Image classification data set "dataset" (chelseaoktaviany/AplikasiKlasifikasiJenisTanaman on GitHub). Class labels (4): Cercis chinensis, Chrysobalanaceae, Indigofera tinctoria, Phyllostachys edulis.

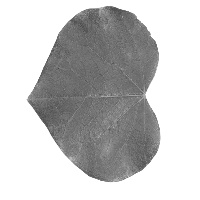
Label: Cercis chinensis

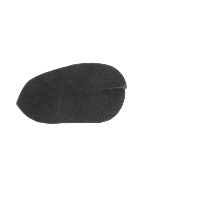
Label: Indigofera tinctoria

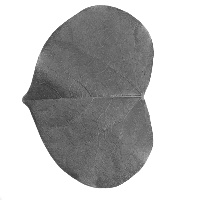
Label: Cercis chinensis

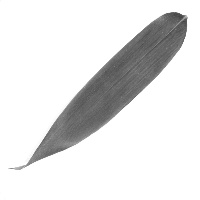
Label: Phyllostachys edulis

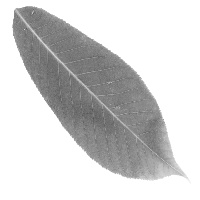
Label: Chrysobalanaceae

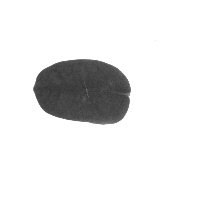
Label: Indigofera tinctoria
